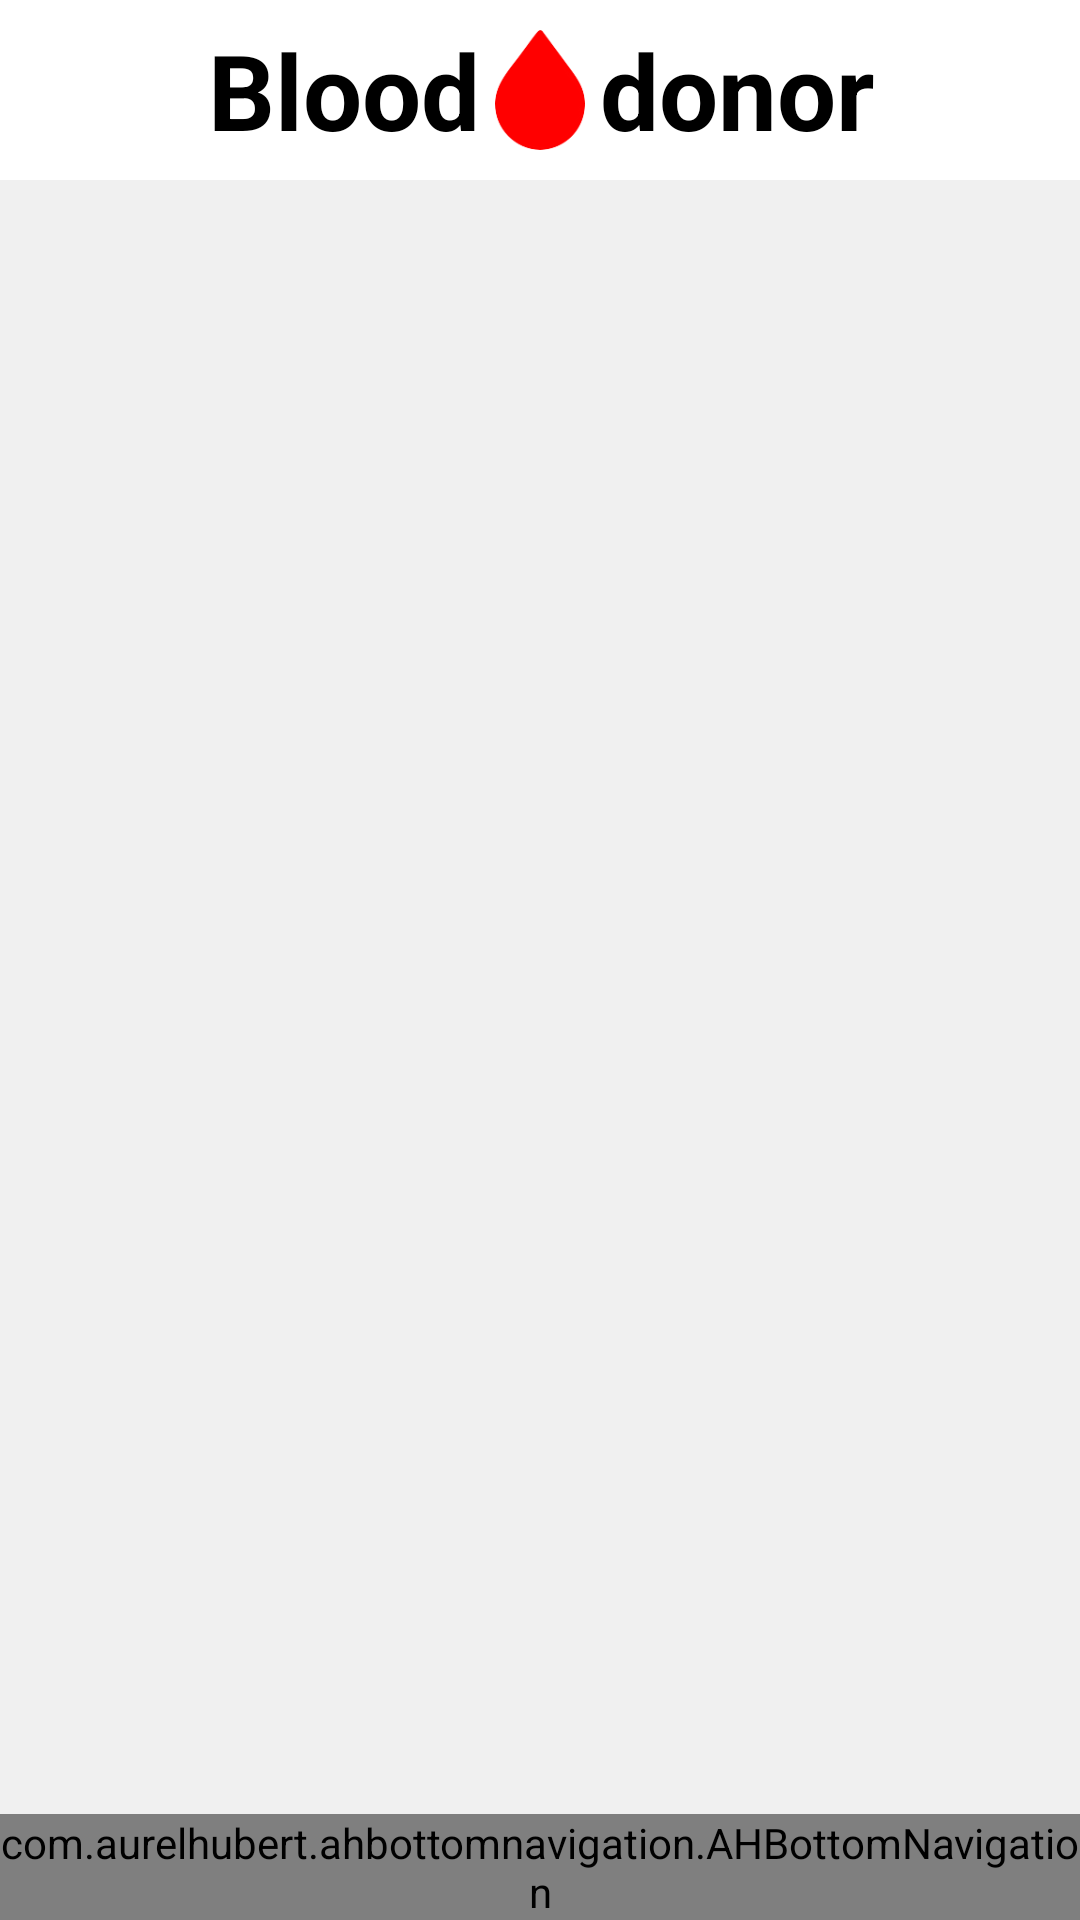

The Android layout XML behind this screen, and the referenced resources:
<!-- AndroidManifest.xml: application theme Theme.BloodDonation -->
<!-- res/layout/activity_main.xml -->
<?xml version="1.0" encoding="utf-8"?>
<RelativeLayout xmlns:android="http://schemas.android.com/apk/res/android"
    xmlns:app="http://schemas.android.com/apk/res-auto"
    xmlns:tools="http://schemas.android.com/tools"
    android:layout_width="match_parent"
    android:layout_height="match_parent"
    android:background="#f0f0f0"
    tools:context=".MainActivity">
    <include layout="@layout/appbar"/>



    <FrameLayout
        android:id="@+id/container"
        android:layout_below="@+id/appbar"
        android:layout_width="match_parent"
        android:layout_height="match_parent"
        />


    <androidx.coordinatorlayout.widget.CoordinatorLayout
        android:layout_width="match_parent"
        android:layout_height="match_parent">

    <com.aurelhubert.ahbottomnavigation.AHBottomNavigation
        android:id="@+id/nav"
        android:layout_width="match_parent"
        android:layout_height="wrap_content"
        android:layout_gravity="bottom" />
    </androidx.coordinatorlayout.widget.CoordinatorLayout>
</RelativeLayout>
<!-- res/layout/appbar.xml (included above) -->
<?xml version="1.0" encoding="utf-8"?>
<RelativeLayout
    xmlns:android="http://schemas.android.com/apk/res/android"
    android:layout_width="match_parent"
    android:layout_height="60dp"
    android:id="@+id/appbar"
    android:background="@android:color/white">

    <RelativeLayout
        android:layout_width="match_parent"
        android:layout_height="match_parent">

        <TextView
            android:layout_width="wrap_content"
            android:layout_height="wrap_content"
            android:text="Blood"
            android:layout_toStartOf="@+id/imgBlood"
            android:textColor="@android:color/black"
            android:textStyle="bold"
            android:textSize="35dp"
            android:layout_centerHorizontal="true"
            android:layout_centerVertical="true"
            />

        <ImageView
            android:id="@+id/imgBlood"
            android:layout_width="40dp"
            android:layout_height="40dp"
            android:layout_centerInParent="true"
            android:scaleType="centerCrop"
            android:src="@drawable/loggooo" />

        <TextView
            android:layout_width="wrap_content"
            android:layout_height="wrap_content"
            android:text="donor"
            android:layout_toEndOf="@+id/imgBlood"
            android:layout_centerHorizontal="true"
            android:textColor="@android:color/black"
            android:textStyle="bold"
            android:textSize="35dp"
            android:layout_centerVertical="true"
            />


    </RelativeLayout>



</RelativeLayout>
<!-- resources referenced by this layout -->
<resources>
  <!-- drawable loggooo: png bitmap (drawable-v24, 5834 bytes) -->
  <style name="Theme.BloodDonation" parent="Theme.MaterialComponents.DayNight.NoActionBar">
          
          <item name="colorPrimary">@color/statusBar</item>
          <item name="colorPrimaryVariant">@color/statusBar</item>
          <item name="colorOnPrimary">@color/white</item>
          
          <item name="colorSecondary">@color/teal_200</item>
          <item name="colorSecondaryVariant">@color/teal_700</item>
          <item name="colorOnSecondary">@color/white</item>
          
          <item name="android:statusBarColor" tools:targetApi="l">?attr/colorPrimaryVariant</item>
          
      </style>
  <color name="statusBar">#ffff0000</color>
  <color name="white">#FFFFFFFF</color>
  <color name="teal_200">#FF03DAC5</color>
  <color name="teal_700">#FF018786</color>
</resources>
